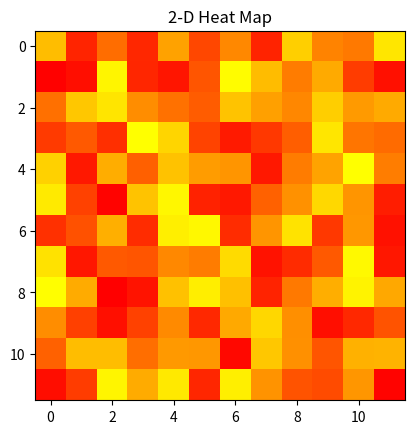

This figure's Python source:
import numpy as np
import matplotlib.pyplot as plt
  
data = np.random.random(( 12 , 12 ))
plt.imshow( data , cmap = 'autumn' , interpolation = 'nearest' )
  
plt.title( "2-D Heat Map" )
plt.show()